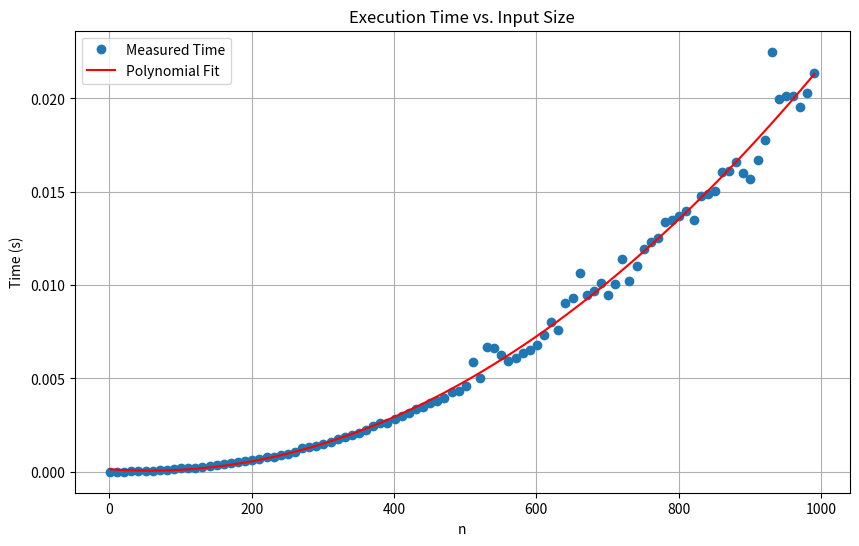

Source code (Python):
import time
import numpy as np
import matplotlib.pyplot as plt
from scipy.optimize import curve_fit

def f(n):
    x = 1
    for i in range(1, n + 1):
        for j in range(1, n + 1):
            x = x + 1
    return x

n_values = np.arange(1, 1001, 10)
execution_times = []

for n in n_values:
    start_time = time.time()
    f(n)
    end_time = time.time()
    execution_time = end_time - start_time
    execution_times.append(execution_time)

# Plotting
plt.figure(figsize=(10, 6))
plt.plot(n_values, execution_times, 'o', label='Measured Time')
plt.xlabel('n')
plt.ylabel('Time (s)')
plt.title('Execution Time vs. Input Size')
plt.grid(True)

def polynomial_fit(x, a, b, c):
    return a * x**2 + b * x + c

popt, pcov = curve_fit(polynomial_fit, n_values, execution_times)
fitted_curve = polynomial_fit(n_values, *popt)
plt.plot(n_values, fitted_curve, label='Polynomial Fit', color='red')

plt.legend()
plt.show()
